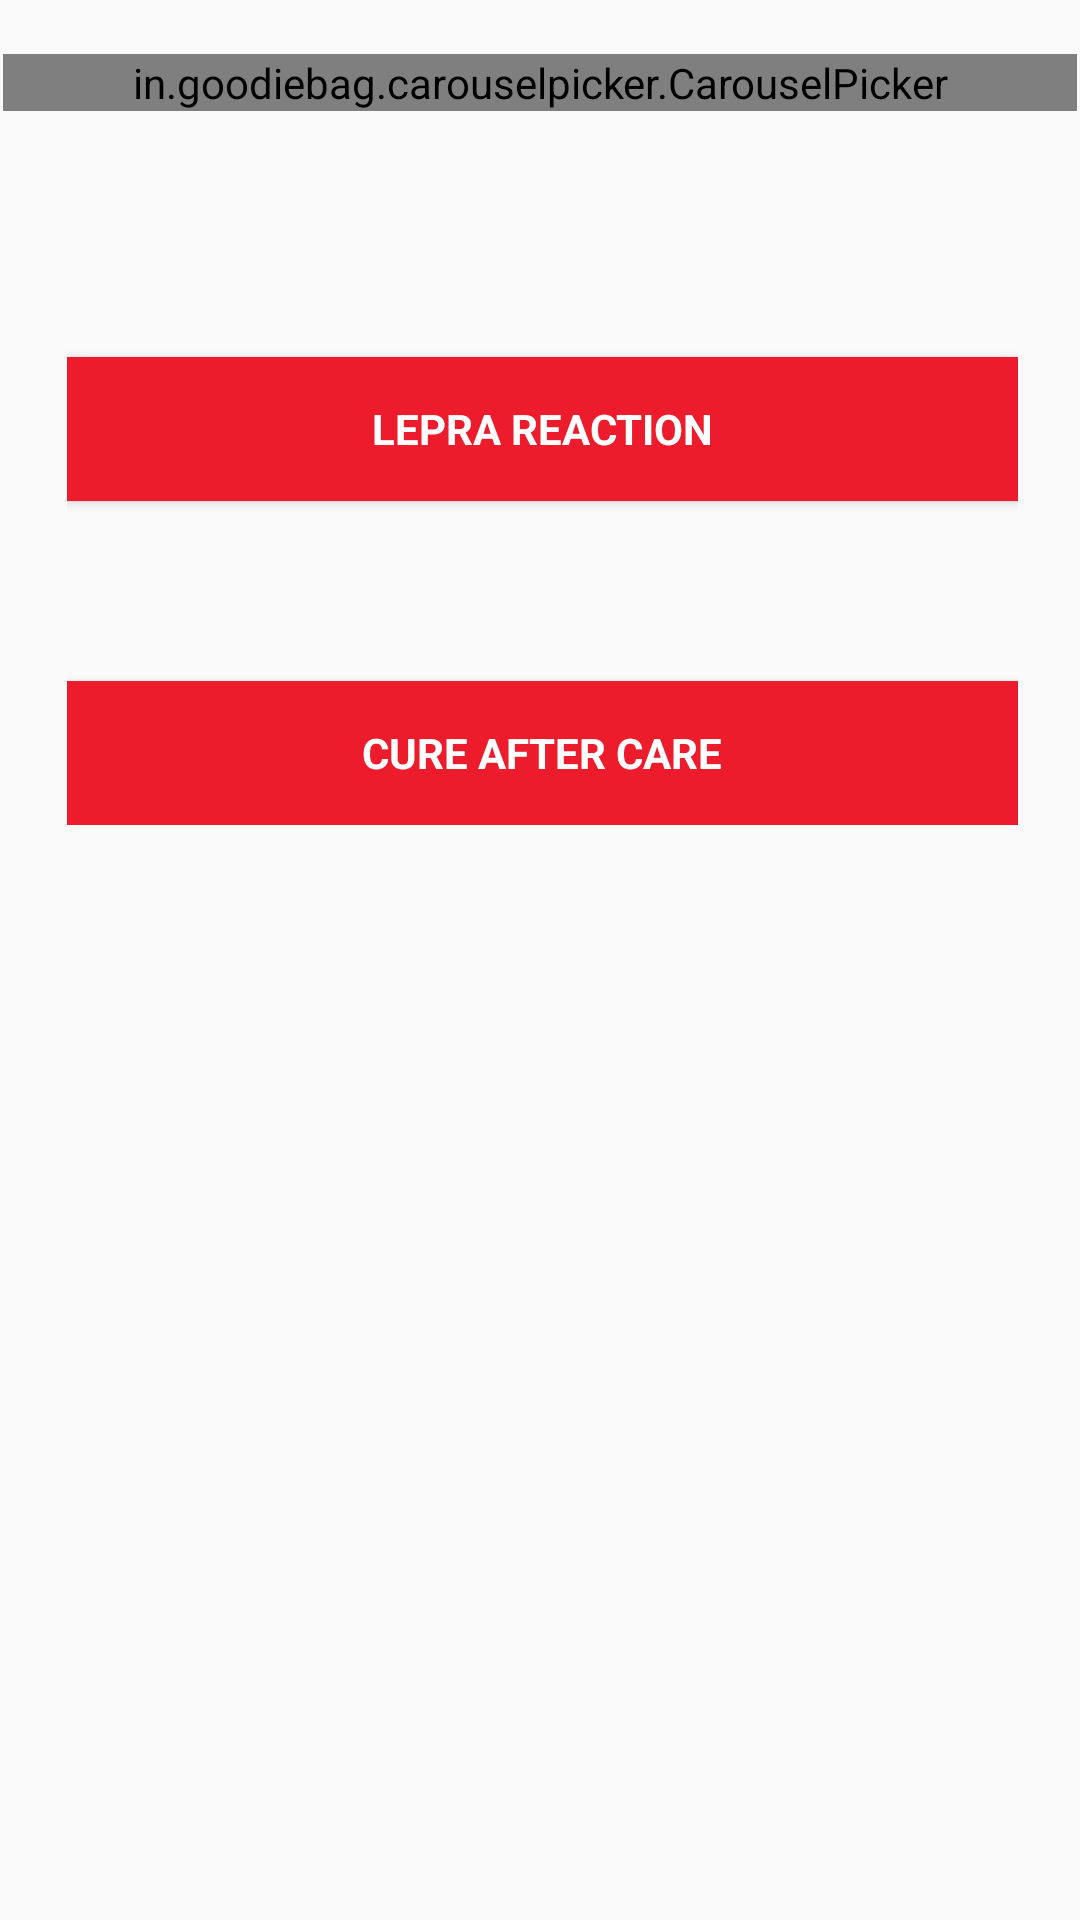

Produce the Android XML layout that renders to this screen, including the resource entries it uses.
<!-- AndroidManifest.xml: application theme AppTheme.NoActionBar -->
<!-- res/layout/activity_home_page.xml -->
<?xml version="1.0" encoding="utf-8"?>
<LinearLayout xmlns:android="http://schemas.android.com/apk/res/android"
    xmlns:tools="http://schemas.android.com/tools"
    android:layout_width="match_parent"
    android:layout_height="match_parent"
    android:gravity="center_horizontal"
    android:orientation="vertical"
    android:paddingBottom="@dimen/activity_vertical_margin"
    android:paddingLeft="1dp"
    android:paddingRight="1dp"
    android:paddingTop="@dimen/activity_vertical_margin"
    android:theme="@style/ToolBarStyle"
    tools:context=".HomePage">

    <in.goodiebag.carouselpicker.CarouselPicker
        android:id="@+id/homepagecarouselpicker"
        android:layout_marginTop="2dp"
        android:layout_marginBottom="2dp"
        android:background="@color/Red"
        android:layout_width="match_parent"
        android:layout_height="wrap_content"/>

    <LinearLayout
        android:id="@+id/ll_register"
        android:layout_width="match_parent"
        android:layout_height="wrap_content"
        android:layout_marginTop="20dp"
        android:layout_marginBottom="2dp"
        android:layout_marginLeft="1dp"
        android:gravity="center_vertical"
        android:orientation="vertical"
        android:paddingLeft="20dp"
        android:paddingRight="20dp">



        

        
        <Button
            android:id="@+id/btn_register"
            style="?android:textAppearanceSmall"
            android:layout_width="match_parent"
            android:layout_height="wrap_content"
            android:layout_marginTop="60dp"
            android:background="@color/colorPrimary"
            android:text="@string/lepra"
            android:textColor="@android:color/white"
            android:onClick="submitLepra"
            android:textStyle="bold" />

        
        <Button
            android:id="@+id/search_go_btn"
            style="?android:textAppearanceSmall"
            android:layout_width="match_parent"
            android:layout_height="wrap_content"
            android:layout_marginTop="60dp"
            android:background="@color/colorPrimary"
            android:text="@string/care"
            android:textColor="@android:color/white"
            android:onClick="submitCare"
            android:textStyle="bold" />

    </LinearLayout>-->
</LinearLayout>
<!-- resources referenced by this layout -->
<resources>
  <color name="Red">#eb1423</color>
  <color name="colorPrimary">#ED1C2D</color>
  <dimen name="activity_vertical_margin">16dp</dimen>
  <!-- drawable lepraform: png bitmap (drawable, 4387 bytes) -->
  <string name="care">"Cure after care"</string>
  <string name="lepra">"Lepra reaction"</string>
  <style name="ToolBarStyle" parent="Theme.AppCompat">
          <item name="android:textColorPrimary">@android:color/white</item>
          <item name="android:textColorSecondary">@android:color/white</item>
          <item name="actionMenuTextColor">@android:color/white</item>
      </style>
  <style name="AppTheme.NoActionBar">
          <item name="windowActionBar">false</item>
          <item name="windowNoTitle">true</item>
      </style>
</resources>
